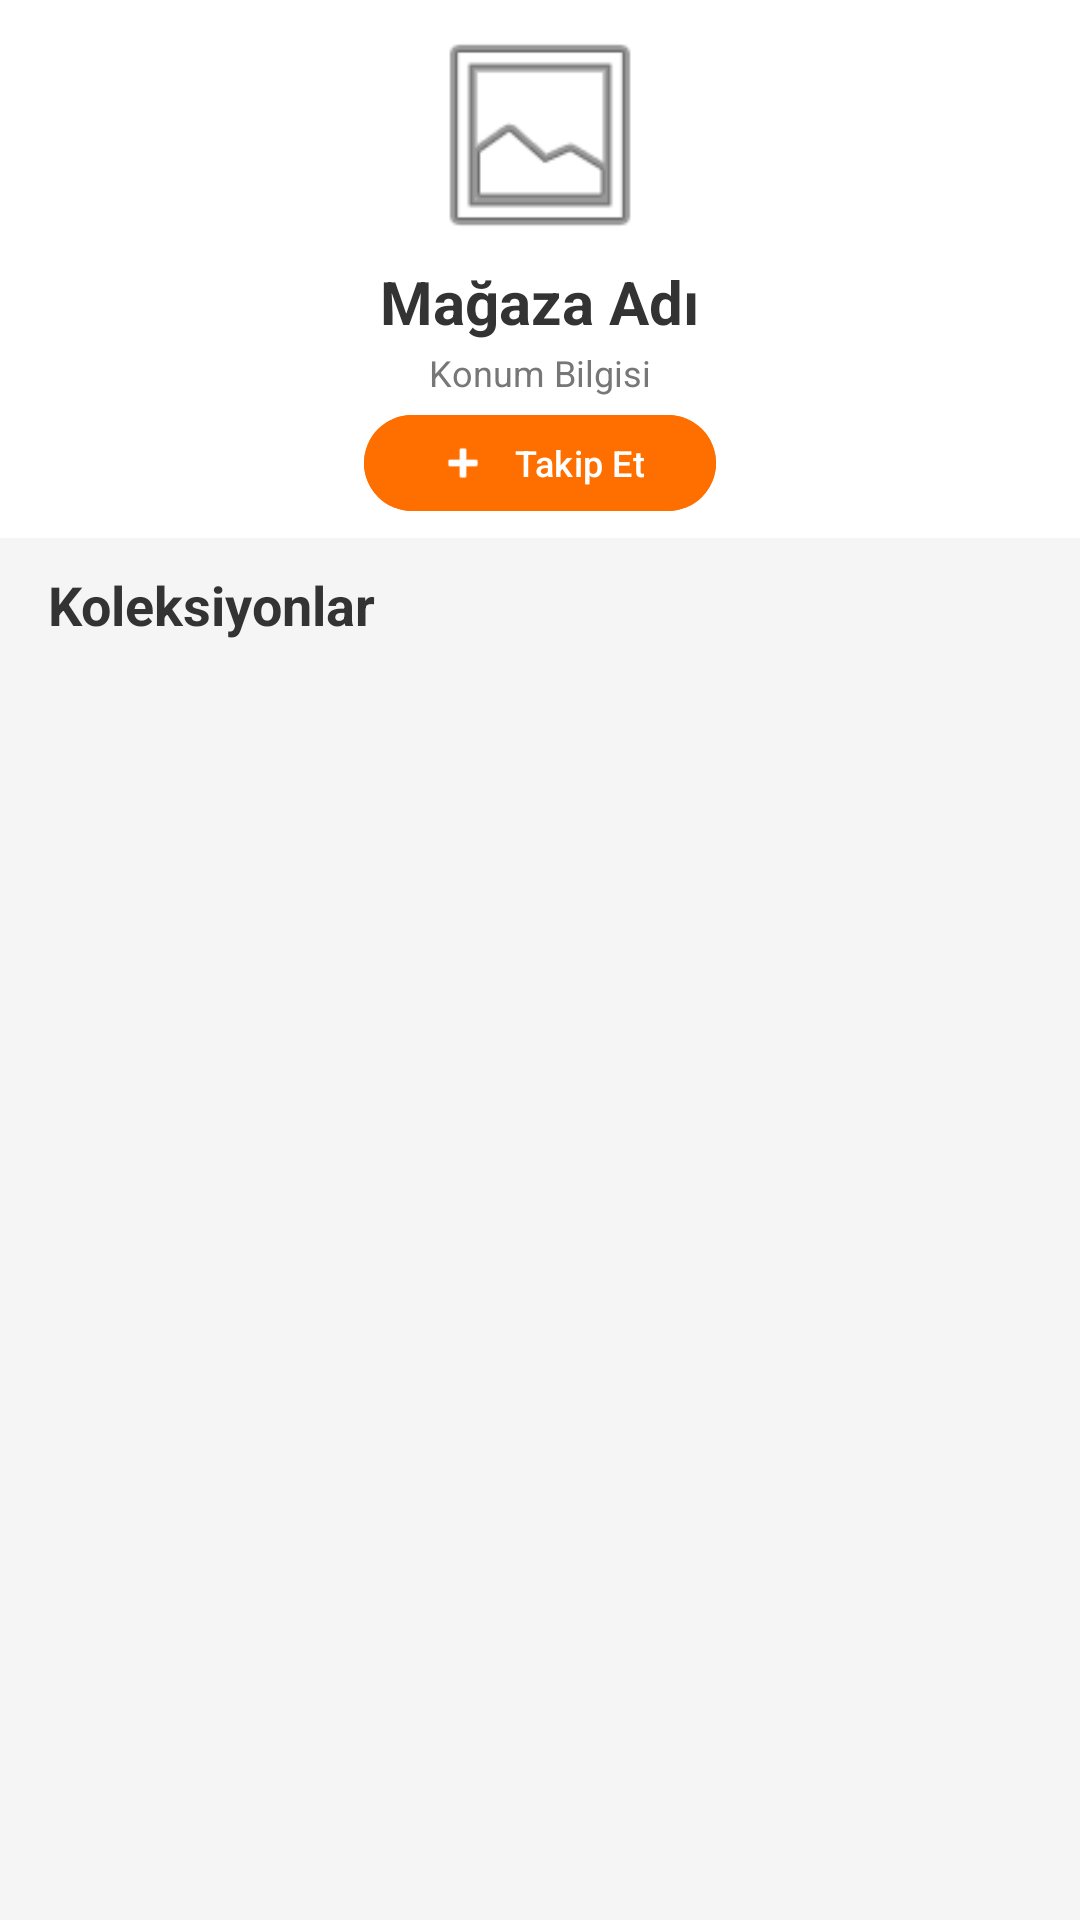

The Android layout XML behind this screen, and the referenced resources:
<!-- AndroidManifest.xml: application theme Theme.Mobiliyum -->
<!-- res/layout/fragment_store_detail.xml -->
<?xml version="1.0" encoding="utf-8"?>
<androidx.coordinatorlayout.widget.CoordinatorLayout
    xmlns:android="http://schemas.android.com/apk/res/android"
    xmlns:app="http://schemas.android.com/apk/res-auto"
    android:layout_width="match_parent"
    android:layout_height="match_parent"
    android:background="#F5F5F5">

    <com.google.android.material.appbar.AppBarLayout
        android:layout_width="match_parent"
        android:layout_height="wrap_content"
        android:theme="@style/ThemeOverlay.AppCompat.Dark.ActionBar">

        <LinearLayout
            android:layout_width="match_parent"
            android:layout_height="match_parent"
            android:background="#FFFFFF"
            android:gravity="center"
            android:orientation="vertical"
            android:padding="5dp">

            <ProgressBar
                android:id="@+id/progressBar"
                android:layout_width="wrap_content"
                android:layout_height="wrap_content"
                android:layout_gravity="center"
                android:visibility="gone" />

            <ImageView
                android:id="@+id/imgDetailLogo"
                android:layout_width="80dp"
                android:layout_height="80dp"
                android:scaleType="fitCenter"
                android:src="@android:drawable/ic_menu_gallery" />

            <TextView
                android:id="@+id/tvDetailName"
                android:layout_width="wrap_content"
                android:layout_height="wrap_content"
                android:layout_marginTop="2dp"
                android:text="Mağaza Adı"
                android:textColor="#333"
                android:textSize="20sp"
                android:textStyle="bold" />

            <TextView
                android:id="@+id/tvDetailLocation"
                android:layout_width="wrap_content"
                android:layout_height="wrap_content"
                android:layout_marginTop="2dp"
                android:text="Konum Bilgisi"
                android:textColor="#777"
                android:textSize="12sp" />

            <com.google.android.material.button.MaterialButton
                android:id="@+id/btnFollowStore"
                android:layout_width="wrap_content"
                android:layout_height="40dp"
                android:layout_marginTop="2dp"
                android:backgroundTint="#FF6F00"
                android:text="Takip Et"
                android:textSize="12sp"
                app:cornerRadius="20dp"
                app:icon="@android:drawable/ic_input_add" />

        </LinearLayout>
    </com.google.android.material.appbar.AppBarLayout>

    <androidx.core.widget.NestedScrollView
        android:layout_width="match_parent"
        android:layout_height="match_parent"
        app:layout_behavior="@string/appbar_scrolling_view_behavior"
        android:fillViewport="true">

        <LinearLayout
            android:layout_width="match_parent"
            android:layout_height="wrap_content"
            android:orientation="vertical"
            android:paddingBottom="30dp">

            <androidx.cardview.widget.CardView
                android:id="@+id/cardStoreAnnouncement"
                android:layout_width="match_parent"
                android:layout_height="wrap_content"
                android:layout_marginHorizontal="16dp"
                android:layout_marginTop="4dp"
                app:cardBackgroundColor="#E3F2FD"
                app:cardCornerRadius="8dp"
                app:cardElevation="0dp"
                android:clickable="true"
                android:focusable="true"
                android:foreground="?attr/selectableItemBackground"
                android:visibility="gone">

                <LinearLayout
                    android:layout_width="match_parent"
                    android:layout_height="wrap_content"
                    android:orientation="vertical"
                    android:padding="4dp">

                    <LinearLayout
                        android:layout_width="match_parent"
                        android:layout_height="wrap_content"
                        android:orientation="horizontal"
                        android:gravity="center_vertical"
                        android:layout_marginBottom="4dp">

                        <TextView
                            android:layout_width="0dp"
                            android:layout_height="wrap_content"
                            android:layout_weight="1"
                            android:text="📢 Mağazadan Güncelleme"
                            android:textStyle="bold"
                            android:textColor="#1565C0"
                            android:textSize="14sp"/>

                        <TextView
                            android:id="@+id/btnSeeAllAnnouncements"
                            android:layout_width="wrap_content"
                            android:layout_height="wrap_content"
                            android:text="Tüm Duyuruları Gör >"
                            android:textSize="11sp"
                            android:textStyle="bold"
                            android:textColor="#1976D2"
                            android:padding="4dp"/>
                    </LinearLayout>

                    <TextView
                        android:id="@+id/tvStoreAnnouncement"
                        android:layout_width="match_parent"
                        android:layout_height="wrap_content"
                        android:text="Duyuru yükleniyor..."
                        android:textColor="#424242"
                        android:textSize="14sp"
                        android:maxLines="3"
                        android:ellipsize="end"/>
                </LinearLayout>
            </androidx.cardview.widget.CardView>

            <LinearLayout
                android:id="@+id/layoutUserChoice"
                android:layout_width="match_parent"
                android:layout_height="wrap_content"
                android:orientation="vertical"
                android:visibility="gone">

                <TextView
                    android:layout_width="match_parent"
                    android:layout_height="wrap_content"
                    android:text="⭐ Kullanıcıların Gözdesi"
                    android:textSize="18sp"
                    android:textStyle="bold"
                    android:textColor="#333"
                    android:layout_marginTop="5dp"
                    android:layout_marginBottom="5dp"
                    android:layout_marginHorizontal="16dp"/>

                <androidx.recyclerview.widget.RecyclerView
                    android:id="@+id/rvUserChoice"
                    android:layout_width="match_parent"
                    android:layout_height="wrap_content"
                    android:paddingHorizontal="10dp"
                    android:clipToPadding="false"
                    android:nestedScrollingEnabled="false"/>
            </LinearLayout>

            <LinearLayout
                android:id="@+id/layoutStoreChoice"
                android:layout_width="match_parent"
                android:layout_height="wrap_content"
                android:orientation="vertical"
                android:visibility="gone">

                <TextView
                    android:layout_width="match_parent"
                    android:layout_height="wrap_content"
                    android:text="🏆 Mağazanın Seçimi"
                    android:textSize="18sp"
                    android:textStyle="bold"
                    android:textColor="#333"
                    android:layout_marginTop="5dp"
                    android:layout_marginBottom="5dp"
                    android:layout_marginHorizontal="16dp"/>

                <androidx.recyclerview.widget.RecyclerView
                    android:id="@+id/rvStoreChoice"
                    android:layout_width="match_parent"
                    android:layout_height="wrap_content"
                    android:paddingHorizontal="10dp"
                    android:clipToPadding="false"
                    android:nestedScrollingEnabled="false"/>
            </LinearLayout>

            <TextView
                android:layout_width="match_parent"
                android:layout_height="wrap_content"
                android:text="Koleksiyonlar"
                android:textSize="18sp"
                android:textStyle="bold"
                android:textColor="#333"
                android:layout_marginTop="10dp"
                android:layout_marginBottom="10dp"
                android:layout_marginHorizontal="16dp"/>

            <androidx.recyclerview.widget.RecyclerView
                android:id="@+id/rvProducts"
                android:layout_width="match_parent"
                android:layout_height="wrap_content"
                android:nestedScrollingEnabled="false"/>

        </LinearLayout>
    </androidx.core.widget.NestedScrollView>
</androidx.coordinatorlayout.widget.CoordinatorLayout>
<!-- resources referenced by this layout -->
<resources>
  <style name="Theme.Mobiliyum" parent="Base.Theme.Mobiliyum" />
  <style name="Base.Theme.Mobiliyum" parent="Theme.Material3.DayNight.NoActionBar">
          
          
      </style>
</resources>
